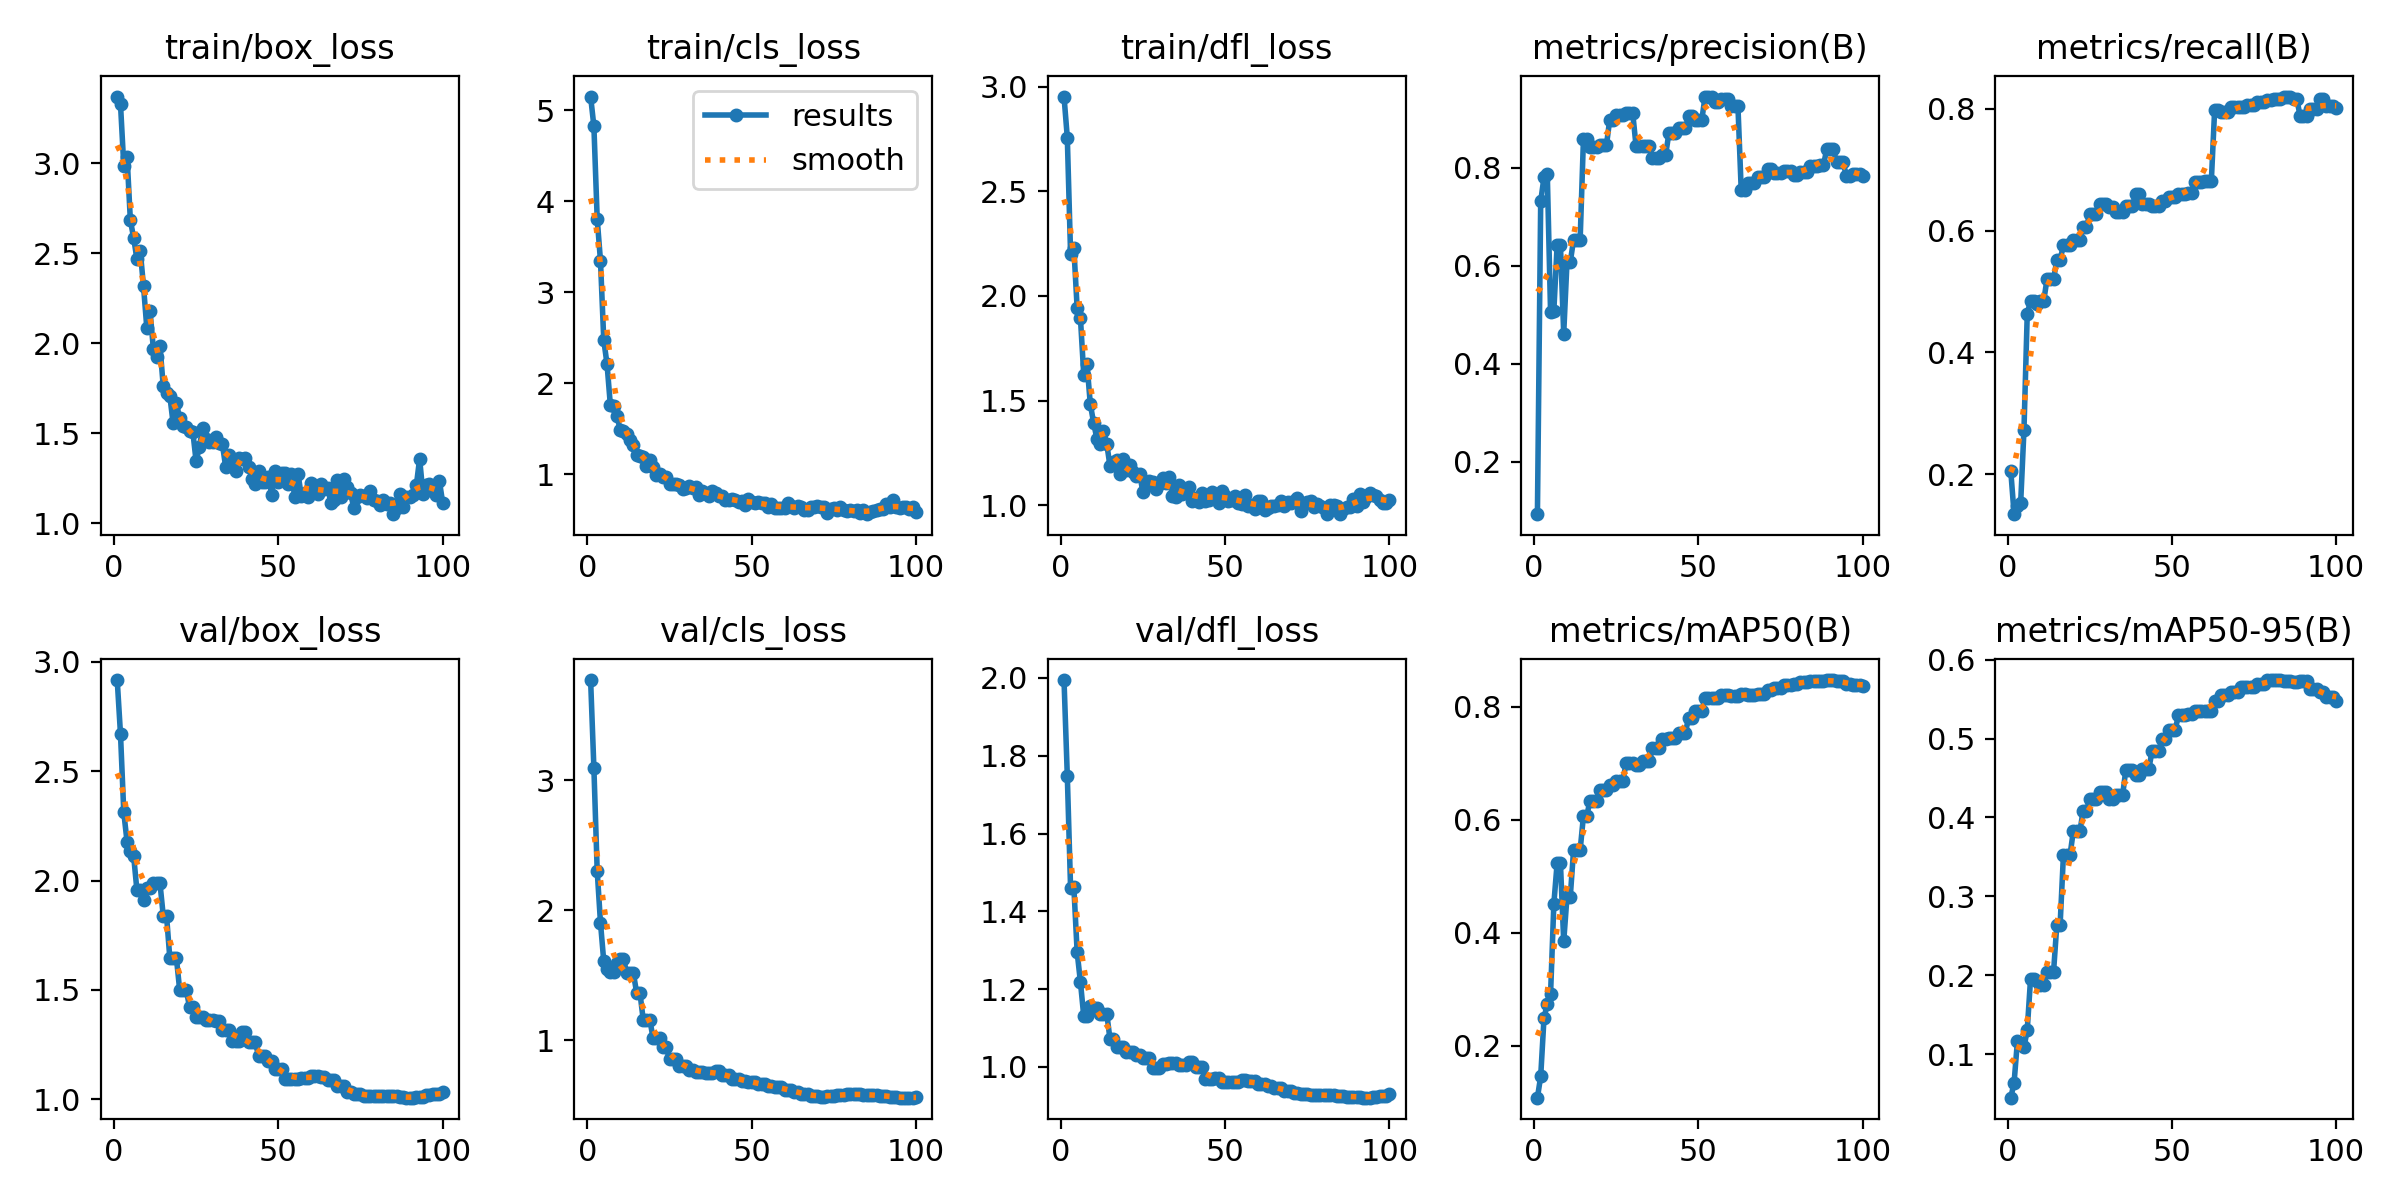

Data behind this chart, as committed beside it:
epoch, time, train/box_loss, train/cls_loss, train/dfl_loss, metrics/precision(B), metrics/recall(B), metrics/mAP50(B), metrics/mAP50-95(B), val/box_loss, val/cls_loss, val/dfl_loss, lr/pg0, lr/pg1, lr/pg2
1, 3.763, 3.371, 5.15, 2.953, 0.09269, 0.2043, 0.1082, 0.04489, 2.916, 3.772, 1.995, 6.25e-05, 6.25e-05, 6.25e-05
2, 5.856, 3.328, 4.821, 2.757, 0.731, 0.134, 0.1459, 0.06409, 2.669, 3.093, 1.748, 0.0001361, 0.0001361, 0.0001361
3, 7.981, 2.986, 3.808, 2.199, 0.78, 0.1481, 0.2486, 0.1162, 2.311, 2.305, 1.459, 0.0002083, 0.0002083, 0.0002083
4, 10.01, 3.037, 3.345, 2.228, 0.7878, 0.1529, 0.2745, 0.1145, 2.177, 1.905, 1.461, 0.000279, 0.000279, 0.000279
5, 12.02, 2.683, 2.473, 1.941, 0.5047, 0.2724, 0.2914, 0.1085, 2.136, 1.607, 1.295, 0.0003481, 0.0003481, 0.0003481
6, 14.02, 2.585, 2.207, 1.893, 0.5083, 0.4633, 0.4513, 0.131, 2.112, 1.55, 1.218, 0.0004158, 0.0004158, 0.0004158
7, 16.15, 2.467, 1.761, 1.625, 0.642, 0.4844, 0.5233, 0.1953, 1.955, 1.526, 1.131, 0.0004821, 0.0004821, 0.0004821
8, 18.18, 2.514, 1.747, 1.674, 0.642, 0.4844, 0.5233, 0.1953, 1.955, 1.526, 1.131, 0.0005468, 0.0005468, 0.0005468
9, 20.21, 2.317, 1.639, 1.483, 0.4611, 0.48, 0.3846, 0.1932, 1.911, 1.597, 1.156, 0.00061, 0.00061, 0.00061
10, 22.23, 2.086, 1.49, 1.395, 0.6075, 0.4838, 0.4639, 0.1877, 1.968, 1.624, 1.15, 0.0006718, 0.0006718, 0.0006718
11, 24.3, 2.176, 1.471, 1.318, 0.6075, 0.4838, 0.4639, 0.1877, 1.968, 1.624, 1.15, 0.0007321, 0.0007321, 0.0007321
12, 26.41, 1.968, 1.436, 1.294, 0.6526, 0.5198, 0.5461, 0.2043, 1.989, 1.517, 1.137, 0.0007909, 0.0007909, 0.0007909
13, 28.44, 1.921, 1.37, 1.357, 0.6526, 0.5198, 0.5461, 0.2043, 1.989, 1.517, 1.137, 0.0008482, 0.0008482, 0.0008482
14, 30.47, 1.986, 1.322, 1.293, 0.6526, 0.5198, 0.5461, 0.2043, 1.989, 1.517, 1.137, 0.000904, 0.000904, 0.000904
15, 32.5, 1.761, 1.209, 1.186, 0.8578, 0.5518, 0.6063, 0.2641, 1.84, 1.366, 1.071, 0.0009583, 0.0009583, 0.0009583
16, 34.6, 1.725, 1.203, 1.208, 0.8578, 0.5518, 0.6063, 0.2641, 1.84, 1.366, 1.071, 0.001011, 0.001011, 0.001011
17, 36.64, 1.708, 1.191, 1.216, 0.8417, 0.5759, 0.6338, 0.3519, 1.647, 1.159, 1.051, 0.001052, 0.001052, 0.001052
18, 38.69, 1.556, 1.09, 1.148, 0.8417, 0.5759, 0.6338, 0.3519, 1.647, 1.159, 1.051, 0.00104, 0.00104, 0.00104
19, 40.73, 1.667, 1.151, 1.221, 0.8417, 0.5759, 0.6338, 0.3519, 1.647, 1.159, 1.051, 0.001027, 0.001027, 0.001027
20, 42.76, 1.582, 1.076, 1.167, 0.8457, 0.5841, 0.653, 0.3822, 1.5, 1.017, 1.039, 0.001015, 0.001015, 0.001015
21, 44.87, 1.539, 0.9906, 1.194, 0.8457, 0.5841, 0.653, 0.3822, 1.5, 1.017, 1.039, 0.001002, 0.001002, 0.001002
22, 47.06, 1.536, 1.003, 1.157, 0.8457, 0.5841, 0.653, 0.3822, 1.5, 1.017, 1.039, 0.0009901, 0.0009901, 0.0009901
23, 49.19, 1.514, 0.9675, 1.141, 0.8979, 0.6054, 0.6614, 0.4083, 1.422, 0.9461, 1.031, 0.0009778, 0.0009778, 0.0009778
24, 51.25, 1.508, 0.9696, 1.148, 0.8979, 0.6054, 0.6614, 0.4083, 1.422, 0.9461, 1.031, 0.0009654, 0.0009654, 0.0009654
25, 53.4, 1.344, 0.8872, 1.065, 0.9071, 0.6267, 0.6693, 0.4228, 1.377, 0.8544, 1.023, 0.000953, 0.000953, 0.000953
26, 55.42, 1.425, 0.8906, 1.094, 0.9071, 0.6267, 0.6693, 0.4228, 1.377, 0.8544, 1.023, 0.0009406, 0.0009406, 0.0009406
27, 57.47, 1.527, 0.8929, 1.114, 0.9071, 0.6267, 0.6693, 0.4228, 1.377, 0.8544, 1.023, 0.0009283, 0.0009283, 0.0009283
28, 59.5, 1.469, 0.878, 1.11, 0.9107, 0.6443, 0.7005, 0.4323, 1.365, 0.8008, 0.9965, 0.0009159, 0.0009159, 0.0009159
29, 61.54, 1.452, 0.8409, 1.078, 0.9107, 0.6443, 0.7005, 0.4323, 1.365, 0.8008, 0.9965, 0.0009035, 0.0009035, 0.0009035
30, 63.64, 1.45, 0.8484, 1.1, 0.9107, 0.6443, 0.7005, 0.4323, 1.365, 0.8008, 0.9965, 0.0008911, 0.0008911, 0.0008911
31, 65.71, 1.477, 0.8712, 1.132, 0.8442, 0.639, 0.6972, 0.423, 1.357, 0.7745, 1.006, 0.0008787, 0.0008787, 0.0008787
32, 67.74, 1.447, 0.8441, 1.105, 0.8442, 0.639, 0.6972, 0.423, 1.357, 0.7745, 1.006, 0.0008664, 0.0008664, 0.0008664
33, 69.78, 1.438, 0.8626, 1.135, 0.8438, 0.6308, 0.703, 0.4279, 1.317, 0.7573, 1.01, 0.000854, 0.000854, 0.000854
34, 71.9, 1.311, 0.7698, 1.044, 0.8438, 0.6308, 0.703, 0.4279, 1.317, 0.7573, 1.01, 0.0008416, 0.0008416, 0.0008416
35, 73.91, 1.378, 0.8164, 1.041, 0.8438, 0.6308, 0.703, 0.4279, 1.317, 0.7573, 1.01, 0.0008293, 0.0008293, 0.0008293
36, 75.96, 1.336, 0.7919, 1.097, 0.819, 0.6406, 0.7275, 0.4607, 1.266, 0.746, 1.004, 0.0008169, 0.0008169, 0.0008169
37, 77.98, 1.29, 0.7602, 1.056, 0.819, 0.6406, 0.7275, 0.4607, 1.266, 0.746, 1.004, 0.0008045, 0.0008045, 0.0008045
38, 80.08, 1.364, 0.8138, 1.062, 0.819, 0.6406, 0.7275, 0.4607, 1.266, 0.746, 1.004, 0.0007921, 0.0007921, 0.0007921
39, 82.13, 1.359, 0.788, 1.088, 0.8255, 0.6604, 0.7429, 0.4542, 1.307, 0.765, 1.013, 0.0007797, 0.0007797, 0.0007797
40, 84.16, 1.364, 0.7548, 1.021, 0.8255, 0.6604, 0.7429, 0.4542, 1.307, 0.765, 1.013, 0.0007674, 0.0007674, 0.0007674
41, 86.23, 1.313, 0.7541, 1.036, 0.8703, 0.6434, 0.7438, 0.462, 1.261, 0.7339, 0.9987, 0.000755, 0.000755, 0.000755
42, 88.3, 1.245, 0.7179, 1.015, 0.8703, 0.6434, 0.7438, 0.462, 1.261, 0.7339, 0.9987, 0.0007426, 0.0007426, 0.0007426
43, 90.4, 1.218, 0.7152, 1.057, 0.8703, 0.6434, 0.7438, 0.462, 1.261, 0.7339, 0.9987, 0.0007302, 0.0007302, 0.0007302
44, 92.46, 1.288, 0.7213, 1.022, 0.8799, 0.6409, 0.7534, 0.4847, 1.199, 0.7054, 0.9692, 0.0007179, 0.0007179, 0.0007179
45, 94.52, 1.226, 0.7176, 1.026, 0.8799, 0.6409, 0.7534, 0.4847, 1.199, 0.7054, 0.9692, 0.0007055, 0.0007055, 0.0007055
46, 96.56, 1.226, 0.6933, 1.062, 0.8799, 0.6409, 0.7534, 0.4847, 1.199, 0.7054, 0.9692, 0.0006931, 0.0006931, 0.0006931
47, 98.67, 1.254, 0.7099, 1.051, 0.9049, 0.6493, 0.7805, 0.4995, 1.176, 0.6875, 0.9703, 0.0006808, 0.0006808, 0.0006808
48, 100.7, 1.158, 0.6555, 1.013, 0.9049, 0.6493, 0.7805, 0.4995, 1.176, 0.6875, 0.9703, 0.0006684, 0.0006684, 0.0006684
49, 102.8, 1.29, 0.7298, 1.068, 0.8968, 0.6552, 0.7926, 0.5112, 1.138, 0.6822, 0.9619, 0.000656, 0.000656, 0.000656
50, 104.8, 1.231, 0.694, 1.045, 0.8968, 0.6552, 0.7926, 0.5112, 1.138, 0.6822, 0.9619, 0.0006436, 0.0006436, 0.0006436
51, 106.9, 1.279, 0.6868, 1.02, 0.8968, 0.6552, 0.7926, 0.5112, 1.138, 0.6822, 0.9619, 0.0006312, 0.0006312, 0.0006312
52, 109, 1.276, 0.6913, 1.025, 0.9449, 0.6605, 0.8156, 0.5292, 1.095, 0.6607, 0.9606, 0.0006189, 0.0006189, 0.0006189
53, 111.1, 1.217, 0.6837, 1.045, 0.9449, 0.6605, 0.8156, 0.5292, 1.095, 0.6607, 0.9606, 0.0006065, 0.0006065, 0.0006065
54, 113.1, 1.272, 0.6849, 1.013, 0.9449, 0.6605, 0.8156, 0.5292, 1.095, 0.6607, 0.9606, 0.0005941, 0.0005941, 0.0005941
55, 115.2, 1.146, 0.6419, 1.007, 0.9337, 0.6611, 0.8155, 0.531, 1.093, 0.6472, 0.9651, 0.0005818, 0.0005818, 0.0005818
56, 117.3, 1.275, 0.6726, 1.048, 0.9337, 0.6611, 0.8155, 0.531, 1.093, 0.6472, 0.9651, 0.0005694, 0.0005694, 0.0005694
57, 119.3, 1.15, 0.6251, 0.9944, 0.9393, 0.6796, 0.8208, 0.5355, 1.098, 0.6391, 0.9631, 0.000557, 0.000557, 0.000557
58, 121.4, 1.165, 0.6228, 1.001, 0.9393, 0.6796, 0.8208, 0.5355, 1.098, 0.6391, 0.9631, 0.0005446, 0.0005446, 0.0005446
59, 123.5, 1.147, 0.6266, 0.9819, 0.9393, 0.6796, 0.8208, 0.5355, 1.098, 0.6391, 0.9631, 0.0005322, 0.0005322, 0.0005322
60, 125.5, 1.224, 0.6284, 1.021, 0.9256, 0.6814, 0.8183, 0.5345, 1.108, 0.6197, 0.9561, 0.0005199, 0.0005199, 0.0005199
... 40 more rows
